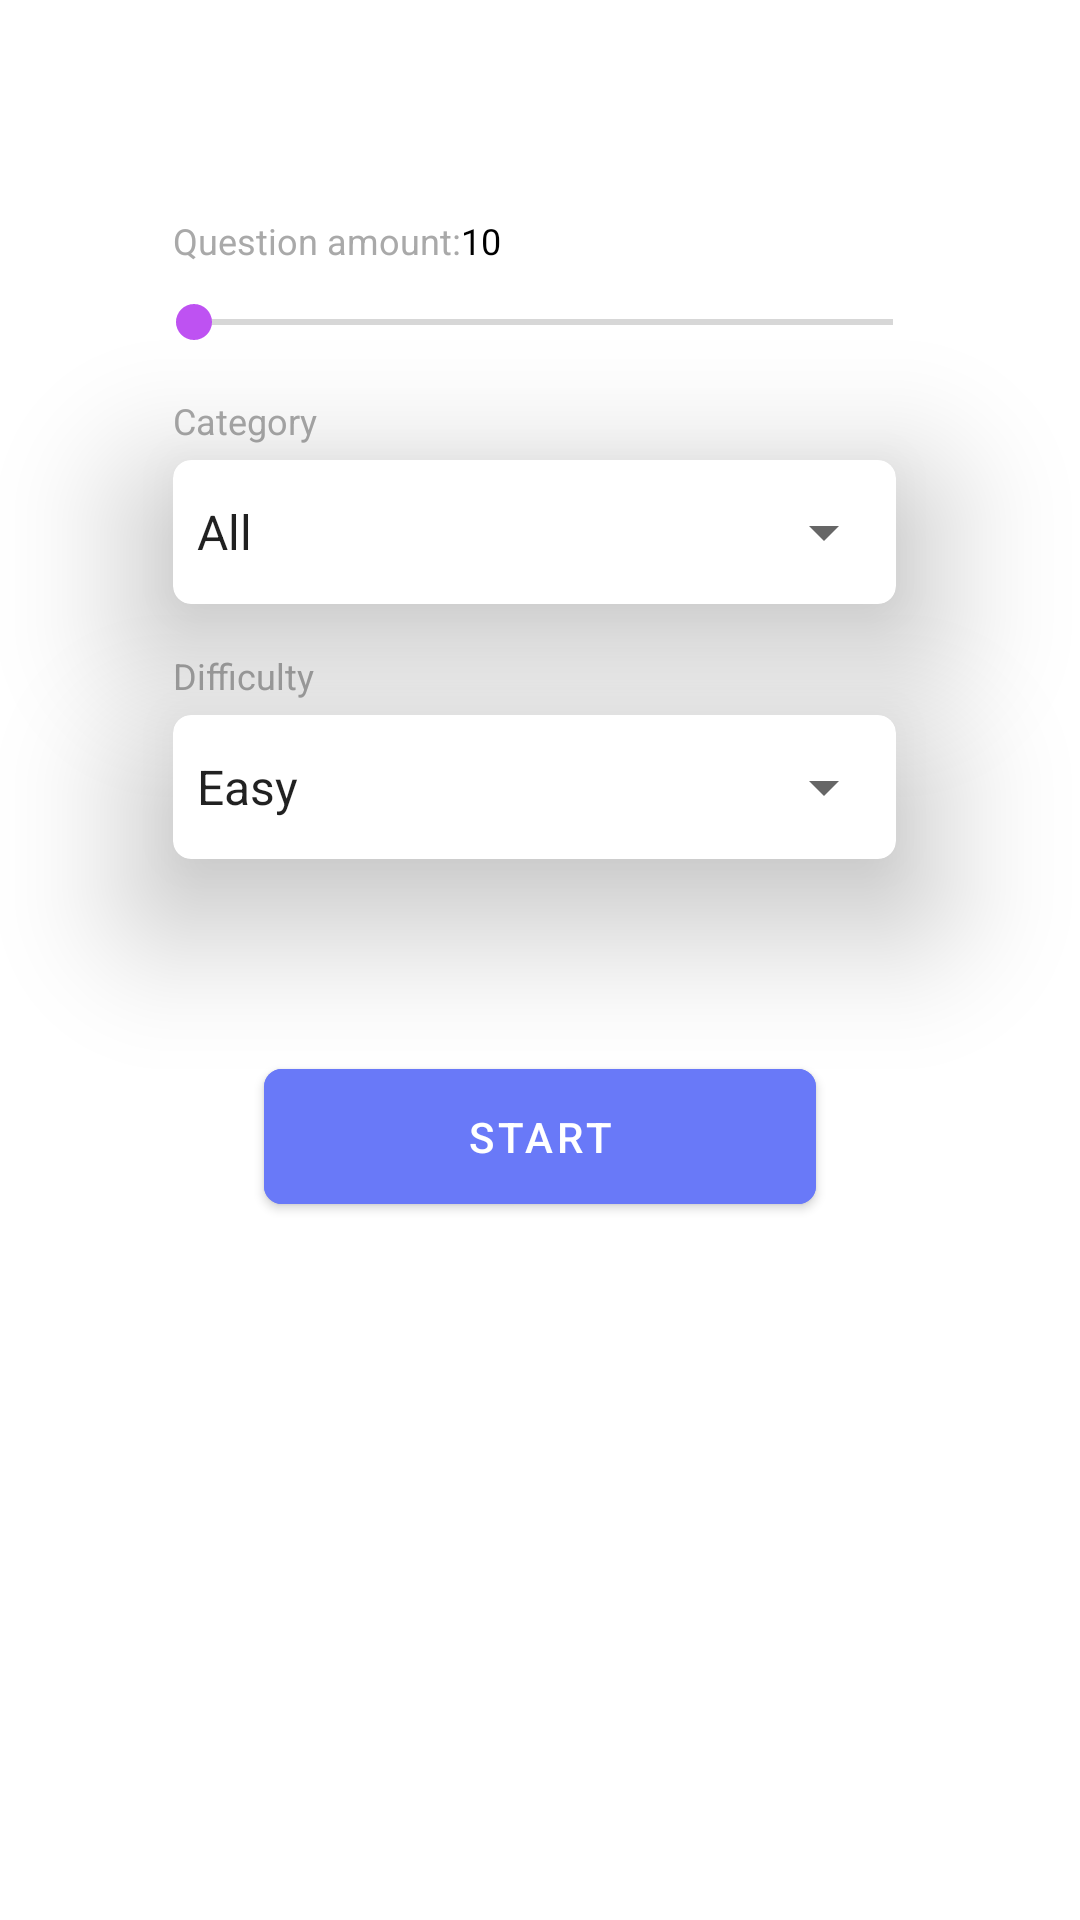

The Android layout XML behind this screen, and the referenced resources:
<!-- AndroidManifest.xml: application theme Theme.QuizzApp -->
<!-- res/layout/fragment_main_quizz.xml -->
<?xml version="1.0" encoding="utf-8"?>
<androidx.constraintlayout.widget.ConstraintLayout xmlns:android="http://schemas.android.com/apk/res/android"
    xmlns:app="http://schemas.android.com/apk/res-auto"
    xmlns:tools="http://schemas.android.com/tools"
    android:layout_width="match_parent"
    android:layout_height="match_parent"
    tools:context=".ui.fragments.mainQuizz.MainQuizzFragment">

    <androidx.constraintlayout.widget.Guideline
        android:id="@+id/left_gl"
        android:layout_width="wrap_content"
        android:layout_height="wrap_content"
        android:orientation="vertical"
        app:layout_constraintGuide_percent="0.16" />

    <androidx.constraintlayout.widget.Guideline
        android:id="@+id/right_gl"
        android:layout_width="wrap_content"
        android:layout_height="wrap_content"
        android:orientation="vertical"
        app:layout_constraintGuide_percent="0.83" />

    <ImageView
        android:id="@+id/img_main_quizz"
        android:layout_width="wrap_content"
        android:layout_height="wrap_content"
        android:layout_marginTop="29dp"
        android:src="@drawable/img_quizz"
        app:layout_constraintEnd_toEndOf="parent"
        app:layout_constraintStart_toStartOf="parent"
        app:layout_constraintTop_toTopOf="parent"
        tools:ignore="ContentDescription" />

    <TextView
        android:id="@+id/tv_question_amount_main_quizz"
        android:layout_width="wrap_content"
        android:layout_height="wrap_content"
        android:layout_marginTop="43dp"
        android:text="@string/question_amount"
        android:textColor="#A9A9A9"
        android:textSize="12sp"
        app:layout_constraintStart_toStartOf="@id/left_gl"
        app:layout_constraintTop_toBottomOf="@id/img_main_quizz" />

    <TextView
        android:id="@+id/tv_amount_main_quizz"
        android:layout_width="wrap_content"
        android:layout_height="wrap_content"
        android:text="@string/ten"
        android:textColor="@color/Black"
        android:textSize="12sp"
        app:layout_constraintBottom_toBottomOf="@id/tv_question_amount_main_quizz"
        app:layout_constraintStart_toEndOf="@id/tv_question_amount_main_quizz"
        app:layout_constraintTop_toTopOf="@id/tv_question_amount_main_quizz" />

    <SeekBar
        android:id="@+id/sk_main_quizz"
        android:layout_width="0dp"
        android:layout_height="wrap_content"
        android:layout_marginTop="10dp"
        android:forceHasOverlappingRendering="true"
        android:paddingStart="1dp"
        android:paddingEnd="1dp"
        android:progressTint="#BE52F2"
        android:thumbOffset="3dp"
        android:thumbTint="#BE52F2"
        app:layout_constraintEnd_toStartOf="@id/right_gl"
        app:layout_constraintStart_toStartOf="@id/left_gl"
        app:layout_constraintTop_toBottomOf="@id/tv_question_amount_main_quizz" />

    <TextView
        android:id="@+id/tv_category_main_quizz"
        android:layout_width="wrap_content"
        android:layout_height="wrap_content"
        android:layout_marginBottom="5dp"
        android:text="@string/category"
        android:textColor="#A9A9A9"
        android:textSize="12sp"
        app:layout_constraintBottom_toTopOf="@id/spinner_cv_category_main_quizz"
        app:layout_constraintStart_toStartOf="@id/spinner_cv_category_main_quizz" />

    <com.google.android.material.card.MaterialCardView
        android:id="@+id/spinner_cv_category_main_quizz"
        android:layout_width="0dp"
        android:layout_height="48dp"
        android:layout_marginTop="37dp"
        android:padding="14dp"
        app:cardCornerRadius="6dp"
        app:cardElevation="30dp"
        app:layout_constraintEnd_toStartOf="@id/right_gl"
        app:layout_constraintStart_toStartOf="@id/left_gl"
        app:layout_constraintTop_toBottomOf="@id/sk_main_quizz">

        <androidx.appcompat.widget.AppCompatSpinner
            android:id="@+id/spinner_category_main_quizz"
            android:layout_width="match_parent"
            android:layout_height="match_parent"
            android:entries="@array/category"
            android:visibility="visible" />

    </com.google.android.material.card.MaterialCardView>

    <TextView
        android:id="@+id/tv_difficulty_main_quizz"
        android:layout_width="wrap_content"
        android:layout_height="wrap_content"
        android:layout_marginBottom="5dp"
        android:text="@string/difficulty"
        android:textColor="#A9A9A9"
        android:textSize="12sp"
        app:layout_constraintBottom_toTopOf="@id/spinner_cv_difficulty_main_quizz"
        app:layout_constraintStart_toStartOf="@id/spinner_cv_difficulty_main_quizz" />

    <com.google.android.material.card.MaterialCardView
        android:id="@+id/spinner_cv_difficulty_main_quizz"
        android:layout_width="0dp"
        android:layout_height="48dp"
        android:layout_marginTop="37dp"
        android:padding="14dp"
        app:cardCornerRadius="6dp"
        app:cardElevation="30dp"
        app:layout_constraintEnd_toStartOf="@+id/right_gl"
        app:layout_constraintStart_toStartOf="@+id/left_gl"
        app:layout_constraintTop_toBottomOf="@+id/spinner_cv_category_main_quizz">

        <androidx.appcompat.widget.AppCompatSpinner
            android:id="@+id/spinner_dofficulty_main_quizz"
            android:layout_width="match_parent"
            android:layout_height="match_parent"
            android:entries="@array/difficulty"
            android:visibility="visible" />
    </com.google.android.material.card.MaterialCardView>

<com.google.android.material.button.MaterialButton
    android:layout_width="match_parent"
app:layout_constraintTop_toBottomOf="@id/spinner_cv_difficulty_main_quizz"
    app:layout_constraintStart_toStartOf="parent"
    app:layout_constraintEnd_toEndOf="parent"
    android:paddingVertical="13dp"
    android:backgroundTint="#6979F8"
    android:text="@string/start"
    android:layout_marginTop="64dp"
    android:layout_marginHorizontal="88dp"
    app:cornerRadius="6dp"
    android:layout_height="wrap_content"/>

</androidx.constraintlayout.widget.ConstraintLayout>
<!-- resources referenced by this layout -->
<resources>
  <string-array name="category">
          <item>All</item>
          <item>Countries</item>
          <item>Cities</item>
          <item>Villages</item>
          <item>Social Media</item>
          <item>Bla Bla Bla</item>
      </string-array>
  <string-array name="difficulty">
          <item>Easy</item>
          <item>Normal</item>
          <item>Hard</item>
          <item>Phantasm</item>
      </string-array>
  <color name="Black">#000000</color>
  <string name="category">Category</string>
  <string name="difficulty">Difficulty</string>
  <string name="question_amount">Question amount:</string>
  <string name="start">Start</string>
  <string name="ten">10</string>
  <style name="Theme.QuizzApp" parent="Theme.MaterialComponents.DayNight.NoActionBar">
          
          <item name="colorPrimary">@color/purple_500</item>
          <item name="colorPrimaryVariant">@color/purple_700</item>
          <item name="colorOnPrimary">@color/White</item>
          
          <item name="colorSecondary">@color/teal_200</item>
          <item name="colorSecondaryVariant">@color/teal_700</item>
          <item name="colorOnSecondary">@color/Black</item>
          
          <item name="android:statusBarColor" tools:targetApi="l">@color/White</item>
          
      </style>
  <color name="purple_500">#FF6200EE</color>
  <color name="purple_700">#FF3700B3</color>
  <color name="White">#FFFFFF</color>
  <color name="teal_200">#FF03DAC5</color>
  <color name="teal_700">#FF018786</color>
</resources>
